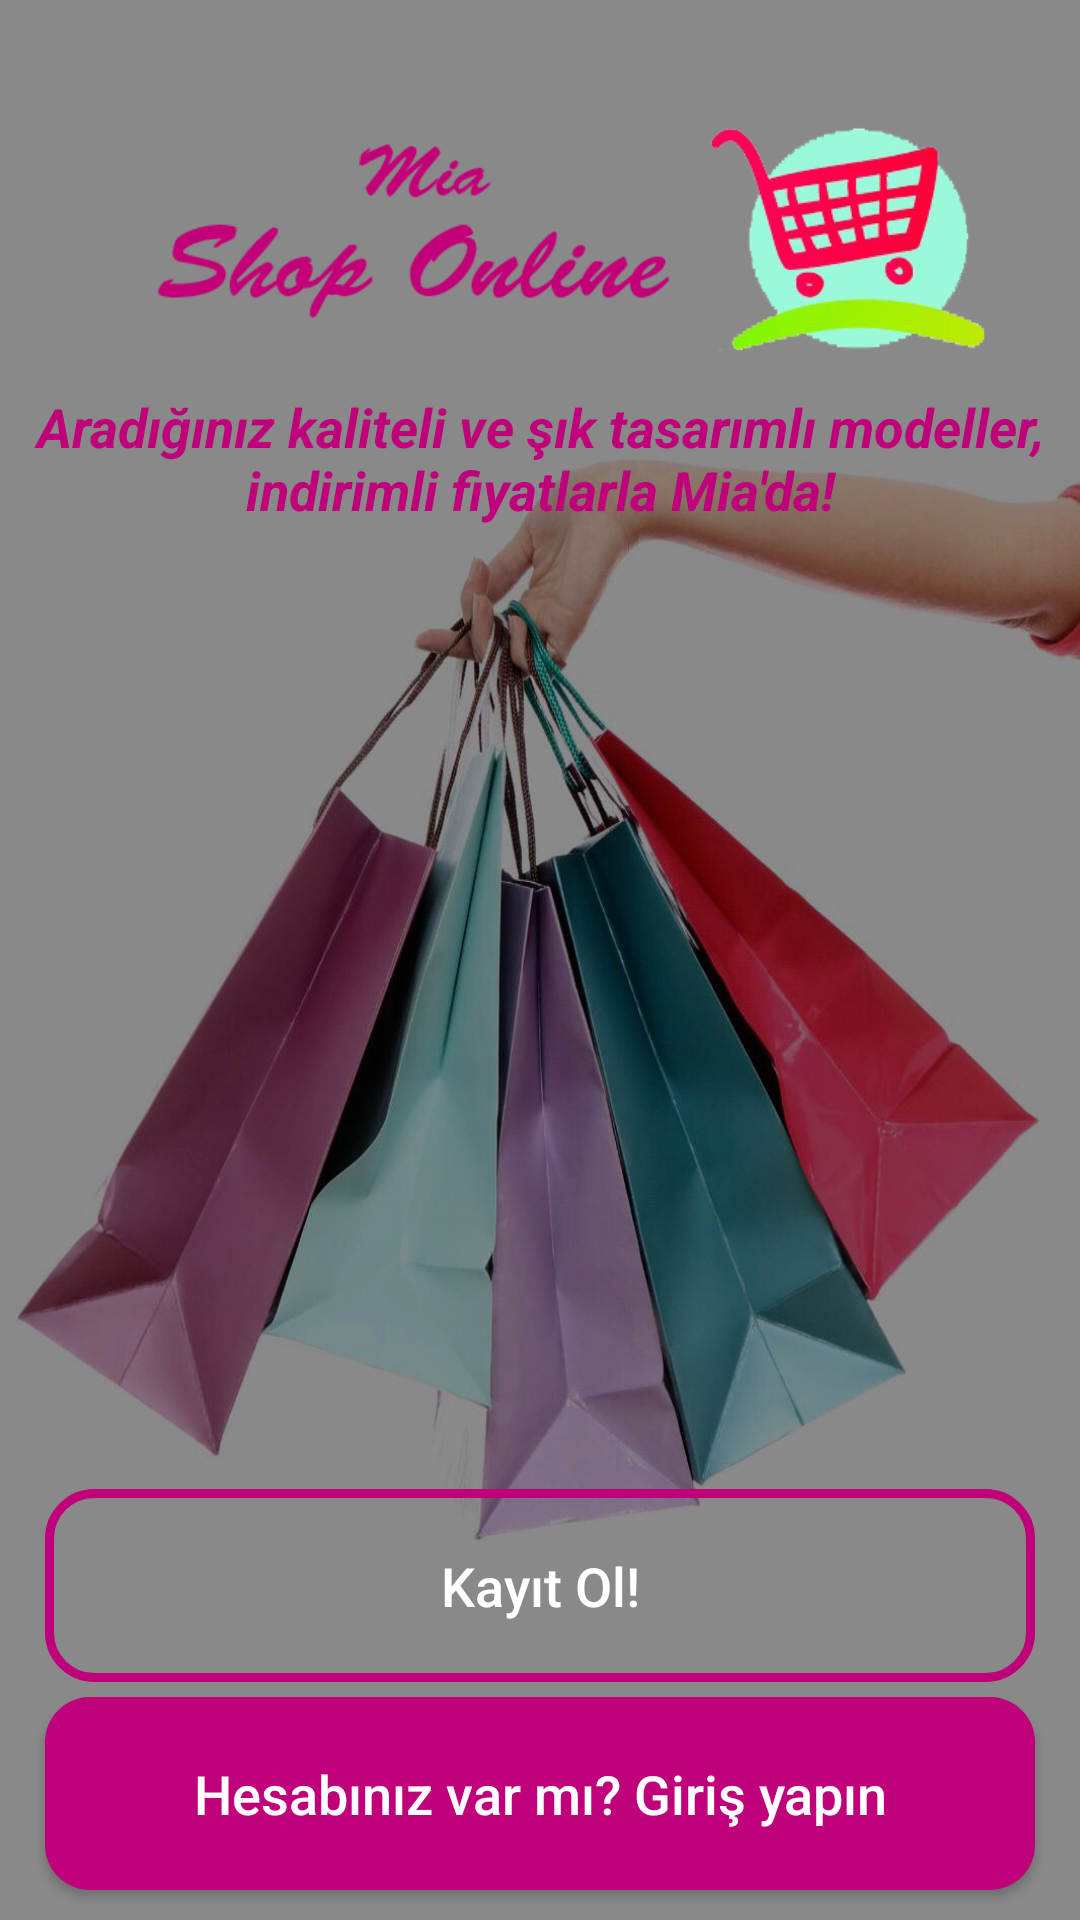

Produce the Android XML layout that renders to this screen, including the resource entries it uses.
<!-- AndroidManifest.xml: application theme Theme.MiaaModaa -->
<!-- res/layout/activity_main.xml -->
<?xml version="1.0" encoding="utf-8"?>
<RelativeLayout xmlns:android="http://schemas.android.com/apk/res/android"
    xmlns:app="http://schemas.android.com/apk/res-auto"
    xmlns:tools="http://schemas.android.com/tools"
    android:layout_width="match_parent"
    android:layout_height="match_parent"
    android:background="@drawable/welcome7"
    tools:context=".MainActivity">


    <ImageView
        android:id="@+id/app_logo"
        android:layout_width="300dp"
        android:layout_height="100dp"
        android:layout_centerHorizontal="true"
        android:layout_marginTop="30dp"
        android:src="@drawable/applogo1" />

    <TextView
        android:id="@+id/app_slogan"
        android:layout_width="wrap_content"
        android:layout_height="wrap_content"
        android:layout_alignParentTop="true"
        android:layout_alignParentEnd="true"
        android:layout_marginTop="130dp"
        android:text="Aradığınız kaliteli ve şık tasarımlı modeller, indirimli fiyatlarla Mia'da!"
        android:textAlignment="center"
        android:textColor="@color/colorPrimary"
        android:textSize="18dp"
        android:textStyle="bold|italic" />

    <Button
        android:id="@+id/main_login_btn"
        android:layout_width="match_parent"
        android:layout_height="wrap_content"
        android:layout_alignParentStart="true"
        android:layout_alignParentBottom="true"
        android:layout_marginLeft="15dp"
        android:layout_marginRight="15dp"
        android:layout_marginBottom="10dp"
        android:background="@drawable/buttons"
        android:padding="20dp"
        android:text="Hesabınız var mı? Giriş yapın"
        android:textAllCaps="false"
        android:textColor="@color/white"
        android:textSize="18dp" />

    <Button
        android:id="@+id/main_join_now_btn"
        android:layout_width="match_parent"
        android:layout_height="wrap_content"
        android:layout_above="@+id/main_login_btn"
        android:layout_marginLeft="15dp"
        android:layout_marginRight="15dp"
        android:layout_marginBottom="5dp"
        android:background="@drawable/input_design"
        android:padding="20dp"
        android:text="Kayıt Ol!"
        android:textAllCaps="false"
        android:textColor="@color/white"
        android:textSize="18dp" />

</RelativeLayout>
<!-- resources referenced by this layout -->
<resources>
  <color name="colorPrimary">#BF007A</color>
  <color name="white">#FFFFFFFF</color>
  <!-- drawable applogo1: png bitmap (drawable, 47150 bytes) -->
  <!-- drawable buttons (drawable) -->
  <?xml version="1.0" encoding="utf-8"?>
  <shape xmlns:android="http://schemas.android.com/apk/res/android">
  
  <solid android:color="@color/colorPrimaryDark">
  
  </solid>
  
      <corners android:radius="15dp">
  
      </corners>
  
  </shape>
  <!-- drawable input_design (drawable) -->
  <?xml version="1.0" encoding="utf-8"?>
  <shape xmlns:android="http://schemas.android.com/apk/res/android">
  
  <stroke android:color="@color/colorPrimaryDark"
      android:width="3dp">
  </stroke>
  
      <corners android:radius="15dp">
  
      </corners>
  
  </shape>
  <!-- drawable welcome7: png bitmap (drawable, 60165 bytes) -->
  <style name="Theme.MiaaModaa" parent="Theme.AppCompat.Light.NoActionBar">
          
          <item name="colorPrimary">@color/colorPrimary</item>
          <item name="colorPrimaryDark">@color/colorPrimaryDark</item>
          <item name="colorOnPrimary">@color/white</item>
          
          <item name="colorSecondary">@color/teal_200</item>
          <item name="colorSecondaryVariant">@color/teal_700</item>
          <item name="colorOnSecondary">@color/black</item>
          
          <item name="android:statusBarColor" tools:targetApi="l">?attr/colorPrimaryVariant</item>
          
      </style>
  <color name="colorPrimaryDark">#BF007A</color>
  <color name="teal_200">#FF03DAC5</color>
  <color name="teal_700">#FF018786</color>
  <color name="black">#FF000000</color>
</resources>
